Run: headless pygame with SDL's dummy video driver; simulated clock (each Clock.tick advances the game by its frame time, no real sleeping); random seed 0; keys injected as events and as key.get_pressed() state; no mouse input.
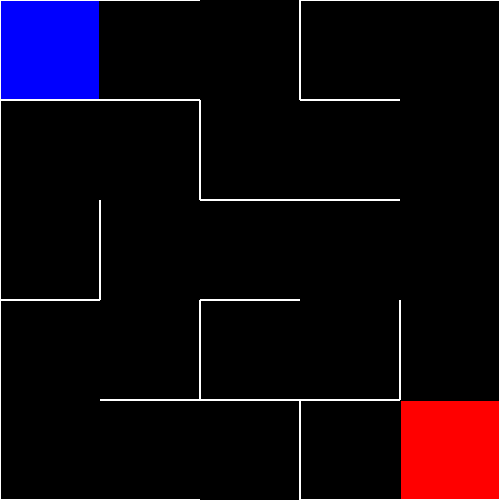
Frame 1 of 4 · flips 1–60 · no input
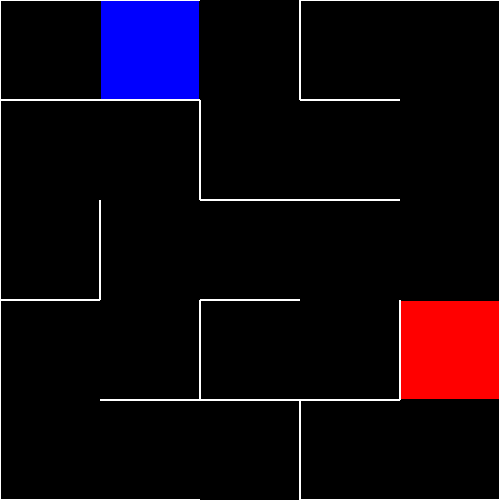
Frame 2 of 4 · flips 61–180 · tapped SPACE, RETURN · held RIGHT (→), D
Frame 3 of 4 · flips 181–300 · held DOWN (↓), S · screen unchanged from frame 2, image omitted
Frame 4 of 4 · flips 301–420 · held LEFT (←), A, UP (↑), W · screen same as frame 1, image omitted

The pygame program that drew these frames:

import pygame
from random import choice
import time

pygame.init()

WHITE = (255,255,255)
RED = (255,0,0)
BLACK = (0,0,0)
BLUE = (0,0,255)

WINDOW_SIZE = (500,500)
gridSize = (5,5)
if WINDOW_SIZE[0] // gridSize[0] < WINDOW_SIZE[1] // gridSize[1]:
    tileSize = WINDOW_SIZE[0]//gridSize[0]
else:
    tileSize = WINDOW_SIZE[1]//gridSize[1]

player_screen_pos = [1,1]
player_grid_pos = [0,0]
enemy_screen_pos = [WINDOW_SIZE[0]-tileSize+1, WINDOW_SIZE[1]-tileSize+1]
enemy_grid_pos = [4,4]

maze = [
    [(1,1,0,1), (0,1,0,1), (0,0,1,0), (1,1,0,1), (0,1,1,0)], #each list is a row, each tuple is a cell.
    [(1,1,0,0), (0,1,1,0), (1,0,0,1), (0,1,0,1), (0,0,1,0)], #1 = wall, 0 = gap. 1st value = left, 2nd value = top, 3rd value = right, 4th value = down.
    [(1,0,1,1), (1,0,0,0), (0,1,0,1), (0,1,0,0), (0,0,1,0)], #Need the whole right and bottom of grid.
    [(1,1,0,0), (0,0,1,1), (1,1,0,1), (0,0,1,1), (1,0,1,0)],
    [(1,0,0,1), (0,1,0,1), (0,1,1,0), (1,1,0,1), (0,0,1,1)]
]

class Entity:
    def __init__(self, colour:tuple, screen_pos:list, grid_pos:list, move_distance:int=1) -> None:
        self.colour = colour
        self.screen_pos = screen_pos
        self.grid_pos = grid_pos
        self.current_cell = maze[grid_pos[1]][grid_pos[0]]
        self.move_distance = move_distance
    
    def get_render_info(self) -> tuple:
        return (self.colour, self.screen_pos)
    
    def check_valid_move(self, move:str) -> bool:
        match move:
            case "left":
                if self.current_cell[0] == 0 and self.grid_pos[0] > 0:
                    return True
                else:
                    return False
            case "up":
                if self.current_cell[1] == 0 and self.grid_pos[1] > 0:
                    return True
                else:
                    return False
            case "right":
                if self.current_cell[2] == 0 and self.grid_pos[0] < gridSize[0]-1:
                    return True
                else:
                    return False
            case "down":
                if self.current_cell[3] == 0 and self.grid_pos[1] < gridSize[1]-1:
                    return True
                else:
                    return False
            case _:
                return False
                
    def move_entity(self, move:str) -> bool:
        if not self.check_valid_move(move):
            return False
        match move:
            case "left":
                self.screen_pos[0] -= tileSize
                self.grid_pos[0] -= 1
                self.current_cell = maze[self.grid_pos[1]][self.grid_pos[0]]
            case "up":
                self.screen_pos[1] -= tileSize
                self.grid_pos[1] -= 1
                self.current_cell = maze[self.grid_pos[1]][self.grid_pos[0]]
            case "right":
                self.screen_pos[0] += tileSize
                self.grid_pos[0] += 1
                self.current_cell = maze[self.grid_pos[1]][self.grid_pos[0]]
            case "down":
                self.screen_pos[1] += tileSize
                self.grid_pos[1] += 1
                self.current_cell = maze[self.grid_pos[1]][self.grid_pos[0]]
        return True

class Player(Entity):
    ...

class Enemy(Entity):
    def gen_random_move(self):
        moves = ["left", "up", "right", "down"]
        success = False
        while not success:
            move = choice(moves)
            moves.remove(move)
            success = self.move_entity(move)

canvas = pygame.display.set_mode(WINDOW_SIZE)#, pygame.FULLSCREEN)

pygame.display.set_caption("NEA TEST")

def rectWithOutlineArguments(x,y,width,height,borderWidth,borderColour,innerColour):
    return (borderColour, (x,y,width,height)),(innerColour,(x+borderWidth,y+borderWidth,width-(borderWidth*2),height-(borderWidth*2)))

def cellWalls(x,y,width,height,borderWidth,borderColour, wallsTuple):
    walls = []
    if wallsTuple[0] == 1:
        wall = (borderColour, (x,y,borderWidth,height))
        walls.append(wall)
    if wallsTuple[1] == 1:
        wall = (borderColour, (x,y,width,borderWidth))
        walls.append(wall)
    if wallsTuple[2] == 1:
        wall = (borderColour, (x+(width-borderWidth),y,borderWidth,height))
        walls.append(wall)
    if wallsTuple[3] == 1:
        wall = (borderColour, (x,y+(height-borderWidth),height,borderWidth))
        walls.append(wall)
    return walls

def nextEnemyPos(current_pos):
    direction = ['up','down','left','right']
    if current_pos[0] < tileSize+1:
        direction.remove('left')
    elif current_pos[0] > 500-tileSize:
        direction.remove('right')
    
    if current_pos[1] < tileSize+1:
        direction.remove('up')
    elif current_pos[1] > 500-tileSize:
        direction.remove('down')
    
    match choice(direction):
        case 'up':
            current_pos[1] -= tileSize
        case 'down':
            current_pos[1] += tileSize
        case 'left':
            current_pos[0] -= tileSize
        case 'right':
            current_pos[0] += tileSize
    
    return current_pos


count = 0
last_frame = time.time()
frame_times = [60.0 for i in range(5)]

player = Player(BLUE, player_screen_pos, player_grid_pos, 1)
enemies = [Enemy(RED, enemy_screen_pos, enemy_grid_pos, 1)]

exit = False
while not exit:

    current = time.time()
    difference = current - last_frame
    last_frame = current
    frame_times.append(difference)
    del frame_times[0]
    #print(1//(sum(frame_times)/5))

    canvas.fill(BLACK)
    for event in pygame.event.get():
        if event.type == pygame.QUIT:
            exit = True
        if event.type == pygame.KEYDOWN:
            if event.key == pygame.K_LEFT:
                if player.move_entity("left"):
                    for enemy in enemies:
                        enemy.gen_random_move()
            elif event.key == pygame.K_RIGHT:
                if player.move_entity("right"):
                    for enemy in enemies:
                        enemy.gen_random_move()
            elif event.key == pygame.K_UP:
                if player.move_entity("up"):
                    for enemy in enemies:
                        enemy.gen_random_move()
            elif event.key == pygame.K_DOWN:
                if player.move_entity("down"):
                    for enemy in enemies:
                        enemy.gen_random_move()
    
    # for i in range(0,500,tileSize):
    #     for j in range(0,500,tileSize):
    #         outline, inner = rectWithOutlineArguments(j,i,tileSize,tileSize,1,WHITE,BLACK)
    #         pygame.draw.rect(canvas, outline[0], pygame.Rect(outline[1]))
    #         pygame.draw.rect(canvas, inner[0], pygame.Rect(inner[1]))

    for rowInd in range(len(maze)):
        row = maze[rowInd]
        for cellInd in range(len(row)):
            cell = row[cellInd]
            walls = cellWalls(100*cellInd, 100*rowInd, tileSize, tileSize, 1, WHITE, cell)
            for wall in walls:
                pygame.draw.rect(canvas, wall[0], wall[1])

    player_render_info = player.get_render_info()
    pygame.draw.rect(canvas, player_render_info[0], (player_render_info[1][0],player_render_info[1][1],tileSize-2,tileSize-2))
    for enemy in enemies:
        render_info = enemy.get_render_info()
        pygame.draw.rect(canvas, render_info[0], (render_info[1][0], render_info[1][1],tileSize-2,tileSize-2))
    if enemy_grid_pos == player_grid_pos:
        exit = True
    pygame.display.update()
